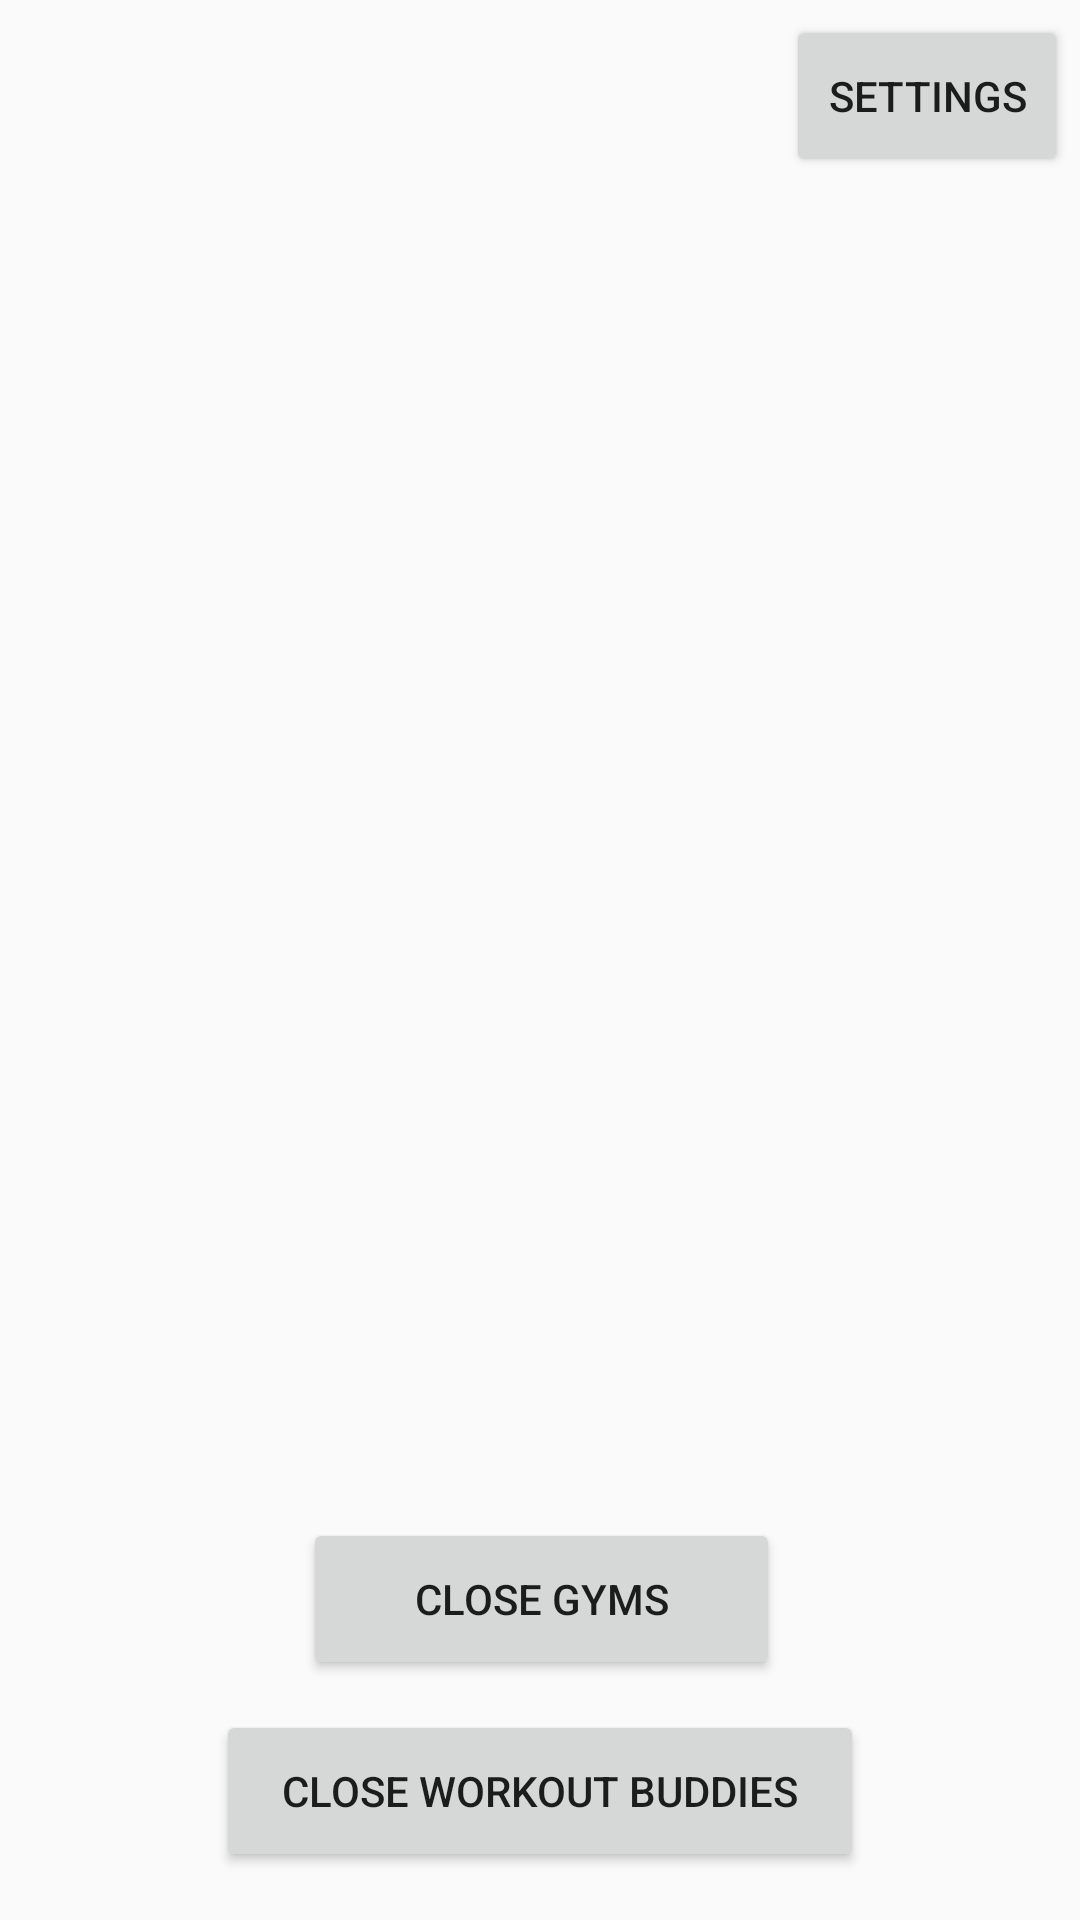

Write the Android layout XML for this screen, with the resource values it uses.
<!-- AndroidManifest.xml: application theme AppTheme -->
<!-- res/layout/activity_home_page.xml -->
<?xml version="1.0" encoding="utf-8"?>
<android.support.constraint.ConstraintLayout xmlns:android="http://schemas.android.com/apk/res/android"
    xmlns:app="http://schemas.android.com/apk/res-auto"
    xmlns:tools="http://schemas.android.com/tools"
    android:layout_width="match_parent"
    android:layout_height="match_parent"
    tools:context=".homePage">

    <Button
        android:id="@+id/homepage_to_wkoutbuddynearme"
        android:layout_width="216dp"
        android:layout_height="54dp"
        android:layout_marginBottom="16dp"
        android:onClick="toWorkoutBuddiesNearMe"
        android:text="Close Workout Buddies"
        app:layout_constraintBottom_toBottomOf="parent"
        app:layout_constraintEnd_toEndOf="parent"
        app:layout_constraintStart_toStartOf="parent"
        app:layout_constraintTop_toBottomOf="@+id/fragment"
        app:layout_constraintVertical_bias="0.865"
        tools:text="@string/homepage_to_wkoutbuddynearme" />

    <Button
        android:id="@+id/homepage_to_settings"
        android:layout_width="94dp"
        android:layout_height="54dp"
        android:layout_marginTop="5dp"
        android:layout_marginEnd="4dp"
        android:layout_marginBottom="10dp"
        android:onClick="toSettings"
        android:text="Settings"
        app:layout_constraintBottom_toTopOf="@+id/fragment"
        app:layout_constraintEnd_toEndOf="parent"
        app:layout_constraintTop_toTopOf="parent"
        tools:text="@string/homepage_to_settings" />


    <Button
        android:id="@+id/homepage_to_gymnearme"
        android:layout_width="159dp"
        android:layout_height="54dp"
        android:layout_marginBottom="80dp"
        android:onClick="toGymsNearMe"
        android:text="Close Gyms"
        app:layout_constraintBottom_toBottomOf="parent"
        app:layout_constraintEnd_toEndOf="parent"
        app:layout_constraintHorizontal_bias="0.502"
        app:layout_constraintStart_toStartOf="parent"
        app:layout_constraintTop_toBottomOf="@+id/fragment"
        tools:text="@string/homepage_to_gymnearme" />

</android.support.constraint.ConstraintLayout>
<!-- resources referenced by this layout -->
<resources>
  <string name="homepage_to_gymnearme">Close gyms</string>
  <string name="homepage_to_settings">Settings</string>
  <string name="homepage_to_wkoutbuddynearme">Close Workout Buddies</string>
  <style name="AppTheme" parent="Theme.AppCompat.Light.DarkActionBar">
          
          <item name="colorPrimary">@color/colorPrimary</item>
          <item name="colorPrimaryDark">@color/colorPrimaryDark</item>
          <item name="colorAccent">@color/colorAccent</item>
      </style>
  <color name="colorPrimary">#3F51B5</color>
  <color name="colorPrimaryDark">#303F9F</color>
  <color name="colorAccent">#FF4081</color>
</resources>
